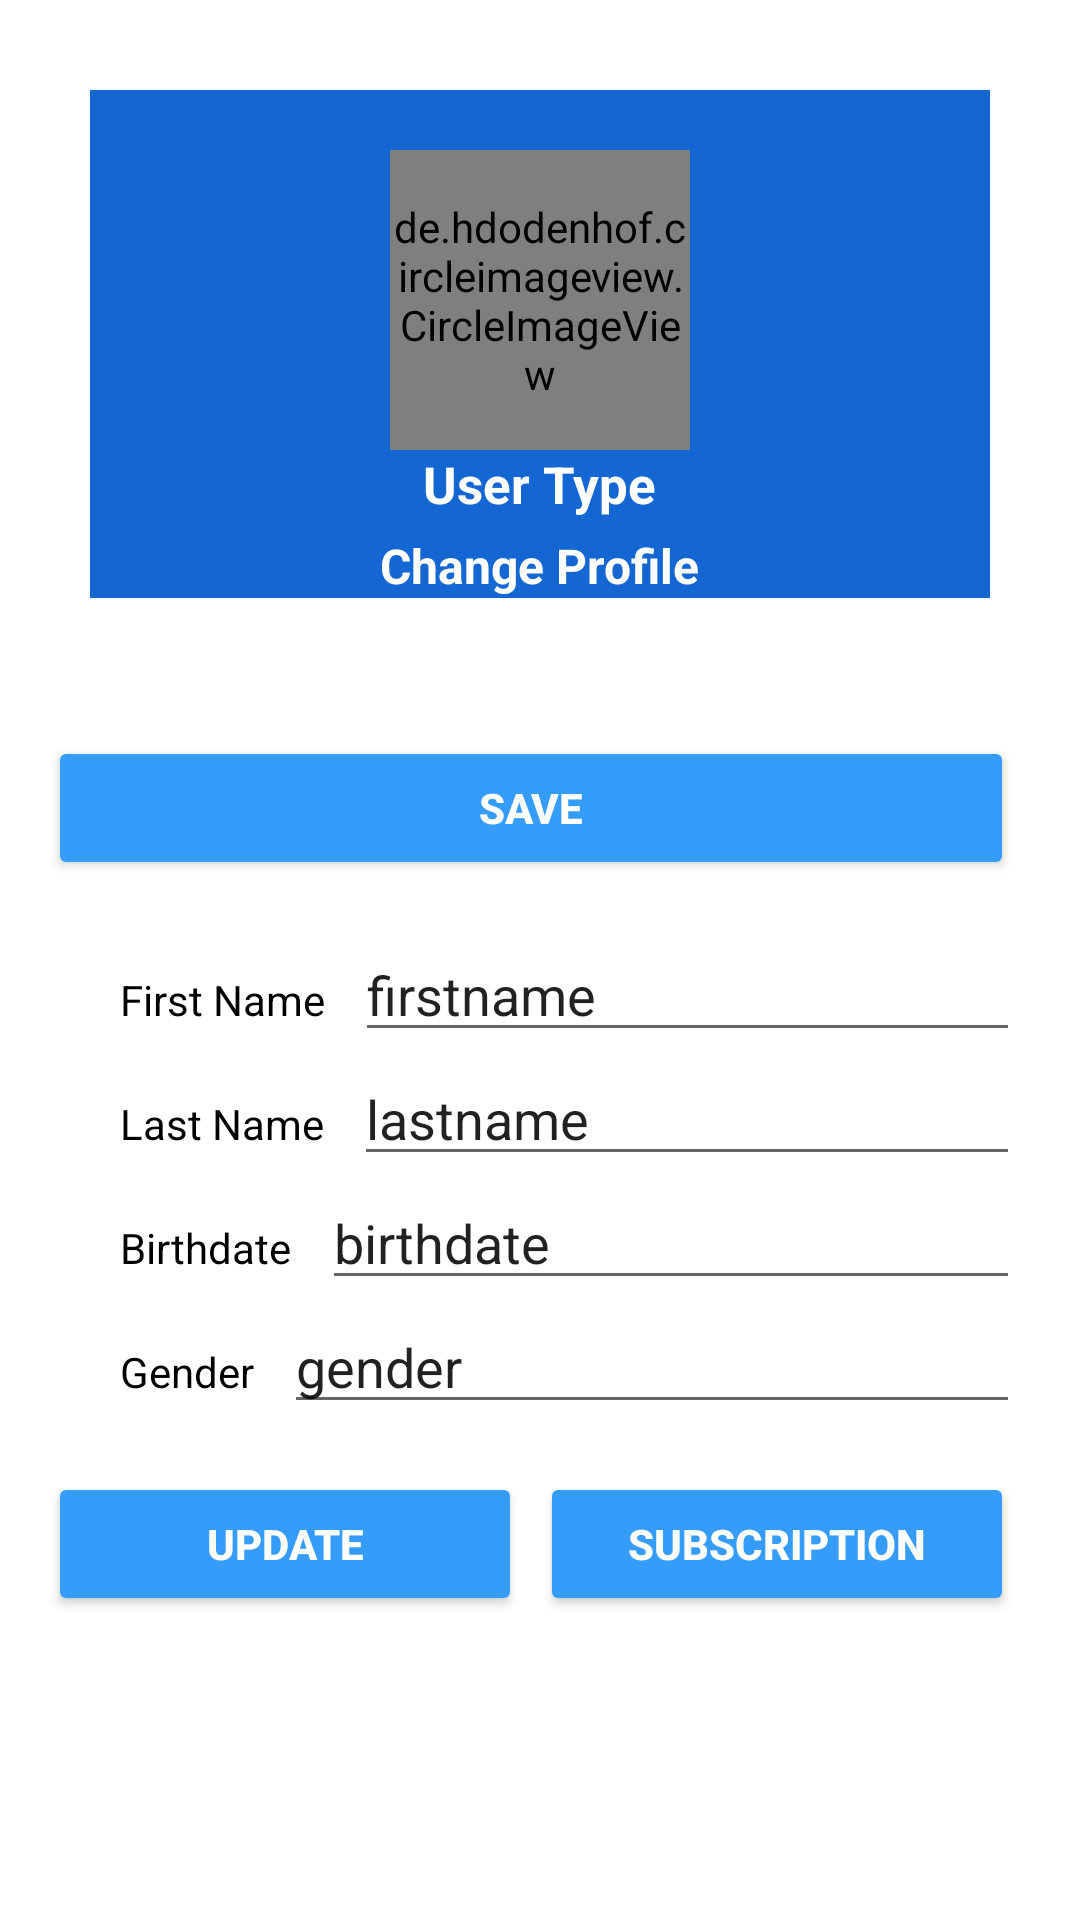

Here is an Android app screen rendered from its layout file. Give the layout XML and the strings, colors and styles it references.
<!-- AndroidManifest.xml: application theme Theme.AtYourService_Capstone2 -->
<!-- res/layout/fragment_profile_plumbers.xml -->
<?xml version="1.0" encoding="utf-8"?>
<LinearLayout xmlns:android="http://schemas.android.com/apk/res/android"
    xmlns:tools="http://schemas.android.com/tools"
    android:layout_width="match_parent"
    android:layout_height="wrap_content"
    android:orientation="vertical"
    tools:context=".profile_plumbers">

    


    <ScrollView
        android:layout_width="match_parent"
        android:layout_height="wrap_content">

        <LinearLayout
            android:layout_width="match_parent"
            android:layout_height="wrap_content"
            android:orientation="vertical">

            <LinearLayout
                android:layout_width="match_parent"
                android:layout_height="wrap_content"
                android:orientation="vertical"
                android:background="#1467d3"
                android:layout_margin="30dp"
                android:scrollbarAlwaysDrawHorizontalTrack="true">

                <de.hdodenhof.circleimageview.CircleImageView
                    android:id="@+id/profile_image"
                    android:layout_width="100dp"
                    android:layout_height="100dp"
                    android:layout_gravity="center"
                    android:layout_marginTop="20sp"
                    android:src="@drawable/defaultprofile" />

                <TextView
                    android:id="@+id/uid_lbl"
                    android:layout_width="wrap_content"
                    android:layout_height="wrap_content"
                    android:layout_gravity="center"
                    android:textColor="@color/white"
                    android:text="uid"
                    android:visibility="gone"/>

                <TextView
                    android:id="@+id/usertype_Data"
                    android:layout_width="wrap_content"
                    android:layout_height="wrap_content"
                    android:layout_gravity="center"
                    android:text="User Type"
                    android:textColor="@color/white"
                    android:textSize="17sp"
                    android:textStyle="bold" />

                <TextView
                    android:id="@+id/change_profile_btn"
                    android:layout_width="wrap_content"
                    android:layout_height="wrap_content"
                    android:layout_below="@+id/profile_image"
                    android:layout_gravity="center"
                    android:layout_marginTop="5dp"
                    android:text="Change Profile"
                    android:textColor="@color/white"
                    android:textSize="16sp"
                    android:textStyle="bold" />

            </LinearLayout>

            <LinearLayout
                android:layout_width="match_parent"
                android:layout_height="wrap_content"
                android:layout_below="@+id/change_profile_btn"
                android:layout_margin="16dp"
                android:orientation="horizontal">

                <Button
                    android:id="@+id/btnSave"
                    android:layout_width="0dp"
                    android:layout_height="wrap_content"
                    android:layout_marginRight="6dp"
                    android:layout_weight="1"
                    android:backgroundTint="#359cfa"
                    android:text="Save"
                    android:textColor="@color/white"
                    android:textStyle="bold" />
            </LinearLayout>

            <LinearLayout
                android:layout_width="match_parent"
                android:layout_height="wrap_content"
                android:orientation="horizontal">

                <TextView
                    android:id="@+id/firstname_plumberlbl"
                    android:layout_width="wrap_content"
                    android:layout_height="wrap_content"
                    android:layout_marginStart="40sp"
                    android:text="First Name"
                    android:textColor="@color/black" />

                <EditText
                    android:id="@+id/firstname_plumberData"
                    android:layout_width="wrap_content"
                    android:layout_height="wrap_content"
                    android:layout_marginStart="10sp"
                    android:layout_marginEnd="20sp"
                    android:layout_weight="1"
                    android:ems="10"
                    android:inputType="text"
                    android:text="firstname" />
            </LinearLayout>

            <LinearLayout
                android:layout_width="match_parent"
                android:layout_height="wrap_content"
                android:orientation="horizontal">

                <TextView
                    android:id="@+id/lastname_plumberlbl"
                    android:layout_width="wrap_content"
                    android:layout_height="wrap_content"
                    android:layout_marginStart="40sp"
                    android:text="Last Name"
                    android:textColor="@color/black" />

                <EditText
                    android:id="@+id/lastname_plumberData"
                    android:layout_width="wrap_content"
                    android:layout_height="wrap_content"
                    android:layout_marginStart="10sp"
                    android:layout_marginEnd="20sp"
                    android:layout_weight="1"
                    android:ems="10"
                    android:inputType="text"
                    android:text="lastname" />
            </LinearLayout>

            <LinearLayout
                android:layout_width="match_parent"
                android:layout_height="wrap_content"
                android:orientation="horizontal">

                <TextView
                    android:id="@+id/birthdate_plumberlbl"
                    android:layout_width="wrap_content"
                    android:layout_height="wrap_content"
                    android:layout_marginStart="40sp"
                    android:text="Birthdate"
                    android:textColor="@color/black" />

                <EditText
                    android:id="@+id/birthdate_plumberData"
                    android:layout_width="wrap_content"
                    android:layout_height="wrap_content"
                    android:layout_marginStart="10sp"
                    android:layout_marginEnd="20sp"
                    android:layout_weight="1"
                    android:ems="10"
                    android:inputType="date"
                    android:text="birthdate" />
            </LinearLayout>

            <LinearLayout
                android:layout_width="match_parent"
                android:layout_height="wrap_content"
                android:orientation="horizontal">

                <TextView
                    android:id="@+id/gender_plumberlbl"
                    android:layout_width="wrap_content"
                    android:layout_height="wrap_content"
                    android:layout_marginStart="40sp"
                    android:text="Gender"
                    android:textColor="@color/black" />

                <EditText
                    android:id="@+id/gender_plumberData"
                    android:layout_width="wrap_content"
                    android:layout_height="wrap_content"
                    android:layout_marginStart="10sp"
                    android:layout_marginEnd="20sp"
                    android:layout_weight="1"
                    android:ems="10"
                    android:inputType="text"
                    android:text="gender" />
            </LinearLayout>

            <LinearLayout
                android:layout_width="match_parent"
                android:layout_height="match_parent"
                android:layout_below="@+id/gender_plumberData"
                android:layout_margin="16dp"
                android:orientation="horizontal">

                <Button
                    android:id="@+id/update_plumberbtn"
                    android:layout_width="0dp"
                    android:layout_height="wrap_content"
                    android:layout_marginRight="6dp"
                    android:layout_weight="1"
                    android:backgroundTint="#359cfa"
                    android:text="UPDATE"
                    android:textColor="@color/white"
                    android:textStyle="bold" />

                <Button
                    android:id="@+id/upload_cv"
                    android:layout_width="0dp"
                    android:layout_height="wrap_content"
                    android:layout_marginRight="6dp"
                    android:layout_weight="1"
                    android:backgroundTint="#359cfa"
                    android:text="SUBSCRIPTION"
                    android:textColor="@color/white"
                    android:textStyle="bold" />
            </LinearLayout>
        </LinearLayout>
    </ScrollView>

</LinearLayout>
<!-- resources referenced by this layout -->
<resources>
  <color name="black">#FF000000</color>
  <color name="white">#FFFFFFFF</color>
  <style name="Theme.AtYourService_Capstone2" parent="Theme.MaterialComponents.DayNight.NoActionBar">
          
          <item name="colorPrimary">@color/purple_500</item>
          <item name="colorPrimaryVariant">@color/purple_700</item>
          <item name="colorOnPrimary">@color/white</item>
          
          <item name="colorSecondary">@color/teal_200</item>
          <item name="colorSecondaryVariant">@color/teal_700</item>
          <item name="colorOnSecondary">@color/black</item>
          
          <item name="android:statusBarColor">?attr/colorPrimaryVariant</item>
          
      </style>
  <color name="purple_500">#FF6200EE</color>
  <color name="purple_700">#FF3700B3</color>
  <color name="teal_200">#FF03DAC5</color>
  <color name="teal_700">#FF018786</color>
</resources>
